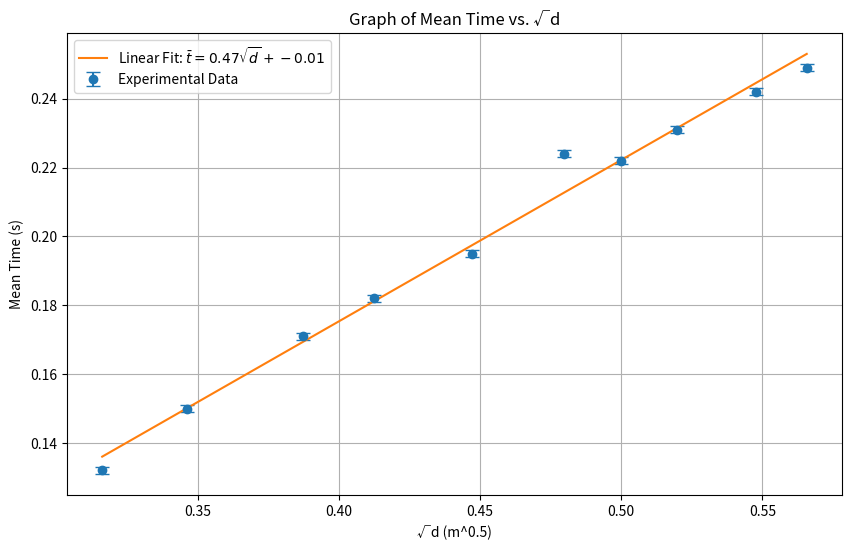

The matplotlib source for this figure:
import numpy as np
import matplotlib.pyplot as plt
from scipy.stats import linregress

# Given data
distances_cm = np.array([10, 12, 15, 17, 20, 23, 25, 27, 30, 32])  # in cm
distances_m = distances_cm / 100  # converting cm to m
sqrt_distances_m = np.sqrt(distances_m)  # √d in meters

# Replace this with your calculated mean times in seconds
mean_times_s = np.array([0.132, 0.150, 0.171, 0.182, 0.195, 0.224, 0.222, 0.231, 0.242, 0.249])
# Replace this with your error values for the mean times
mean_time_errors_s = np.array([0.001, 0.001, 0.001, 0.001, 0.001, 0.001, 0.001, 0.001, 0.001, 0.001])

# Perform linear regression using scipy.stats.linregress to get standard error of the slope
regression_result = linregress(sqrt_distances_m, mean_times_s)
slope = regression_result.slope
intercept = regression_result.intercept
slope_std_err = regression_result.stderr
r_value = regression_result.rvalue

# Determine g and its error from the slope and standard error of the slope
g = 2 / slope**2
g_error = (4 * slope_std_err / slope**3) * 2

# Plotting the graph with error bars
plt.figure(figsize=(10, 6))
plt.errorbar(sqrt_distances_m, mean_times_s, yerr=mean_time_errors_s, fmt='o', label='Experimental Data', capsize=5)
plt.plot(sqrt_distances_m, intercept + slope * sqrt_distances_m, '-', label=f'Linear Fit: $\\bar{{t}} = {slope:.2f}\\sqrt{{d}} + {intercept:.2f}$')

plt.xlabel('√d (m^0.5)')
plt.ylabel('Mean Time (s)')
plt.title('Graph of Mean Time vs. √d')
plt.legend()
plt.grid(True)
plt.show()

# Print the calculated values of g, Δt, and the error in g
print(f"Calculated value of g: {g:.2f} m/s^2")
print(f"Calculated error in g: {g_error:.2f} m/s^2")
print(f"Calculated value of Δt: {intercept:.2f} s")
print(f"R-correlation: {r_value:.2f}")



